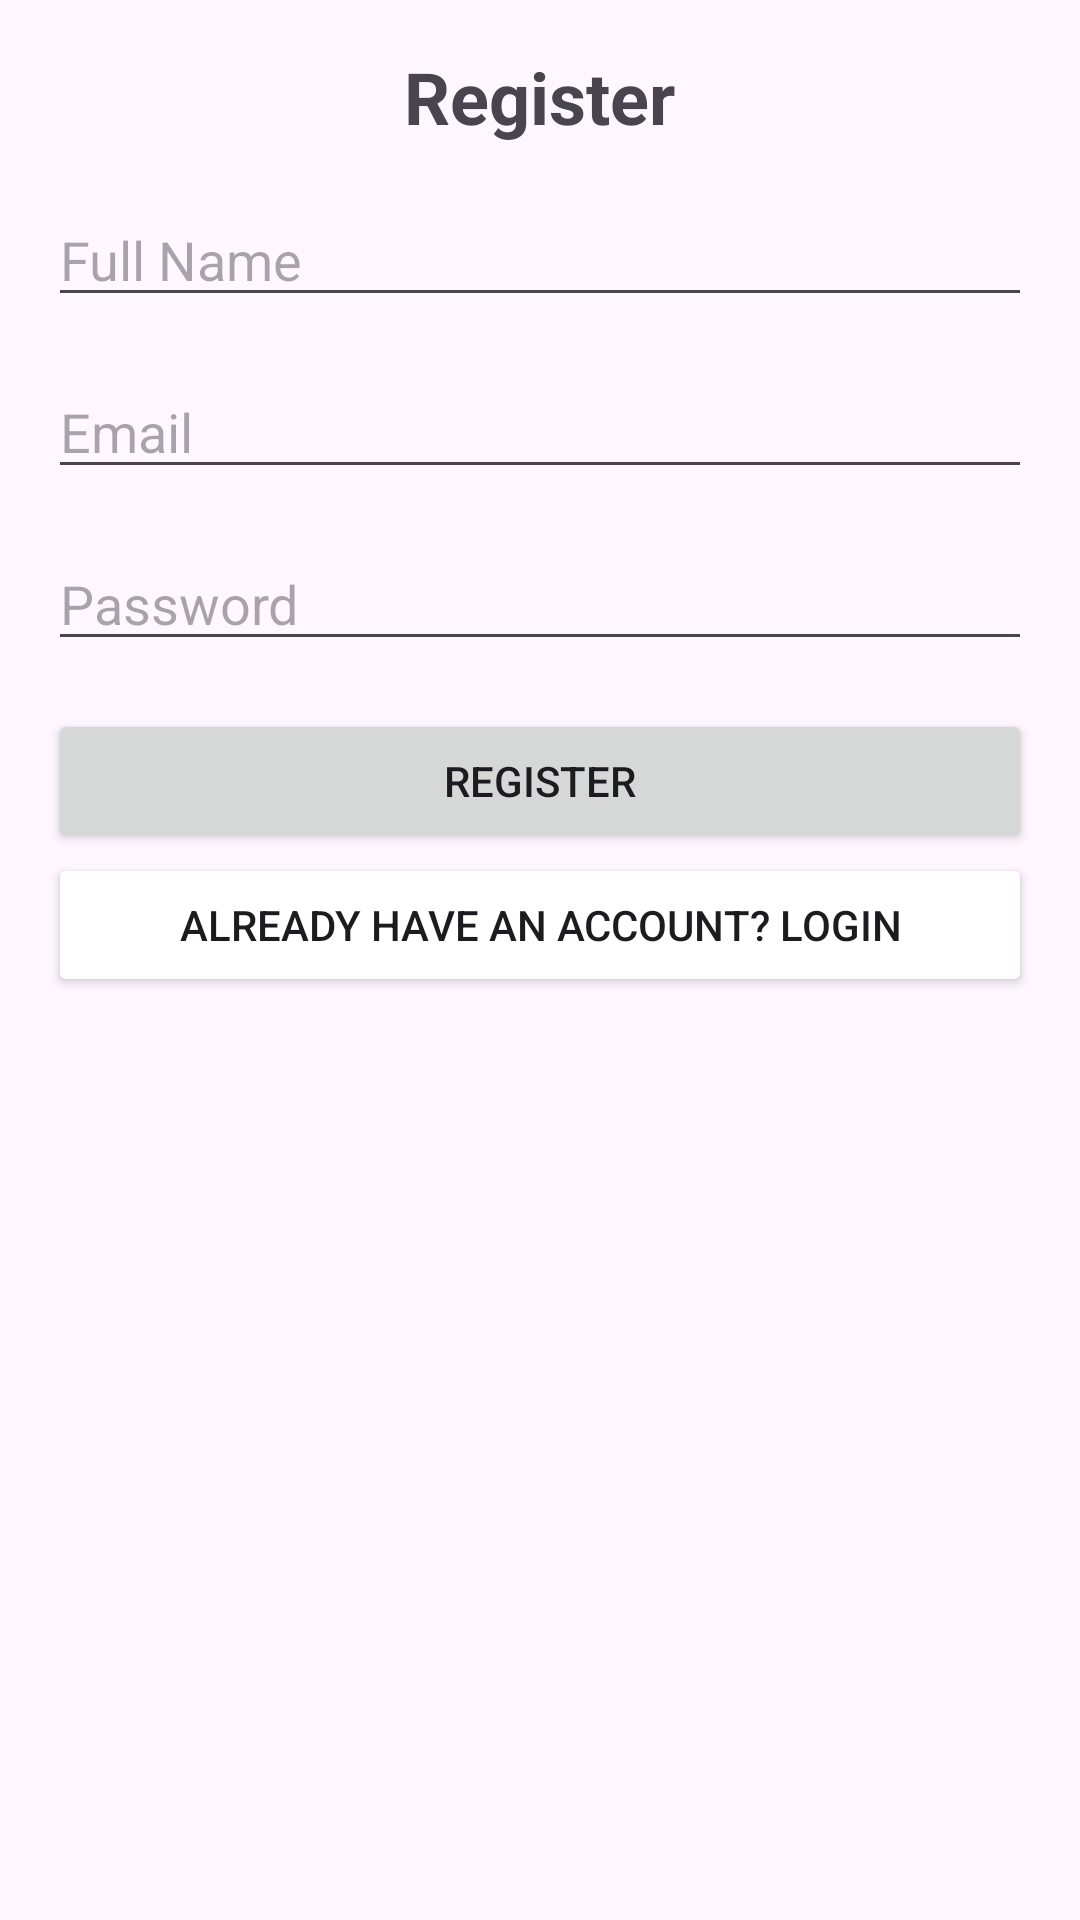

Write the Android layout XML for this screen, with the resource values it uses.
<!-- AndroidManifest.xml: application theme Theme.Turfapp -->
<!-- res/layout/activity_register.xml -->
<?xml version="1.0" encoding="utf-8"?>
<LinearLayout
    xmlns:android="http://schemas.android.com/apk/res/android"
    android:layout_width="match_parent"
    android:layout_height="match_parent"
    android:orientation="vertical"
    android:padding="16dp">

    <TextView
        android:layout_width="wrap_content"
        android:layout_height="wrap_content"
        android:text="Register"
        android:textSize="24sp"
        android:textStyle="bold"
        android:textColor="@color/primaryColor"
        android:layout_gravity="center"
        android:layout_marginBottom="16dp"/>

    <EditText
        android:id="@+id/nameEditText"

    android:layout_width="match_parent"
    android:layout_height="wrap_content"
    android:hint="Full Name"
    android:inputType="textPersonName"
    android:layout_marginBottom="16dp"/>

    <EditText
        android:id="@+id/emailEditText"

    android:layout_width="match_parent"
    android:layout_height="wrap_content"
    android:hint="Email"
    android:inputType="textEmailAddress"
    android:layout_marginBottom="16dp"/>

    <EditText
        android:id="@+id/passwordEditText"

    android:layout_width="match_parent"
    android:layout_height="wrap_content"
    android:hint="Password"
    android:inputType="textPassword"
    android:layout_marginBottom="16dp"/>

    <Button
        android:id="@+id/registerButton"

    android:layout_width="match_parent"
    android:layout_height="wrap_content"
    android:text="Register" />

    <Button
        android:id="@+id/loginButton"

    android:layout_width="match_parent"
    android:layout_height="wrap_content"
    android:text="Already have an account? Login"
    android:backgroundTint="@color/secondaryColor" />
</LinearLayout>
<!-- resources referenced by this layout -->
<resources>
  <style name="Theme.Turfapp" parent="Base.Theme.Turfapp" />
  <style name="Base.Theme.Turfapp" parent="Theme.Material3.DayNight.NoActionBar">
          
          
      </style>
</resources>
